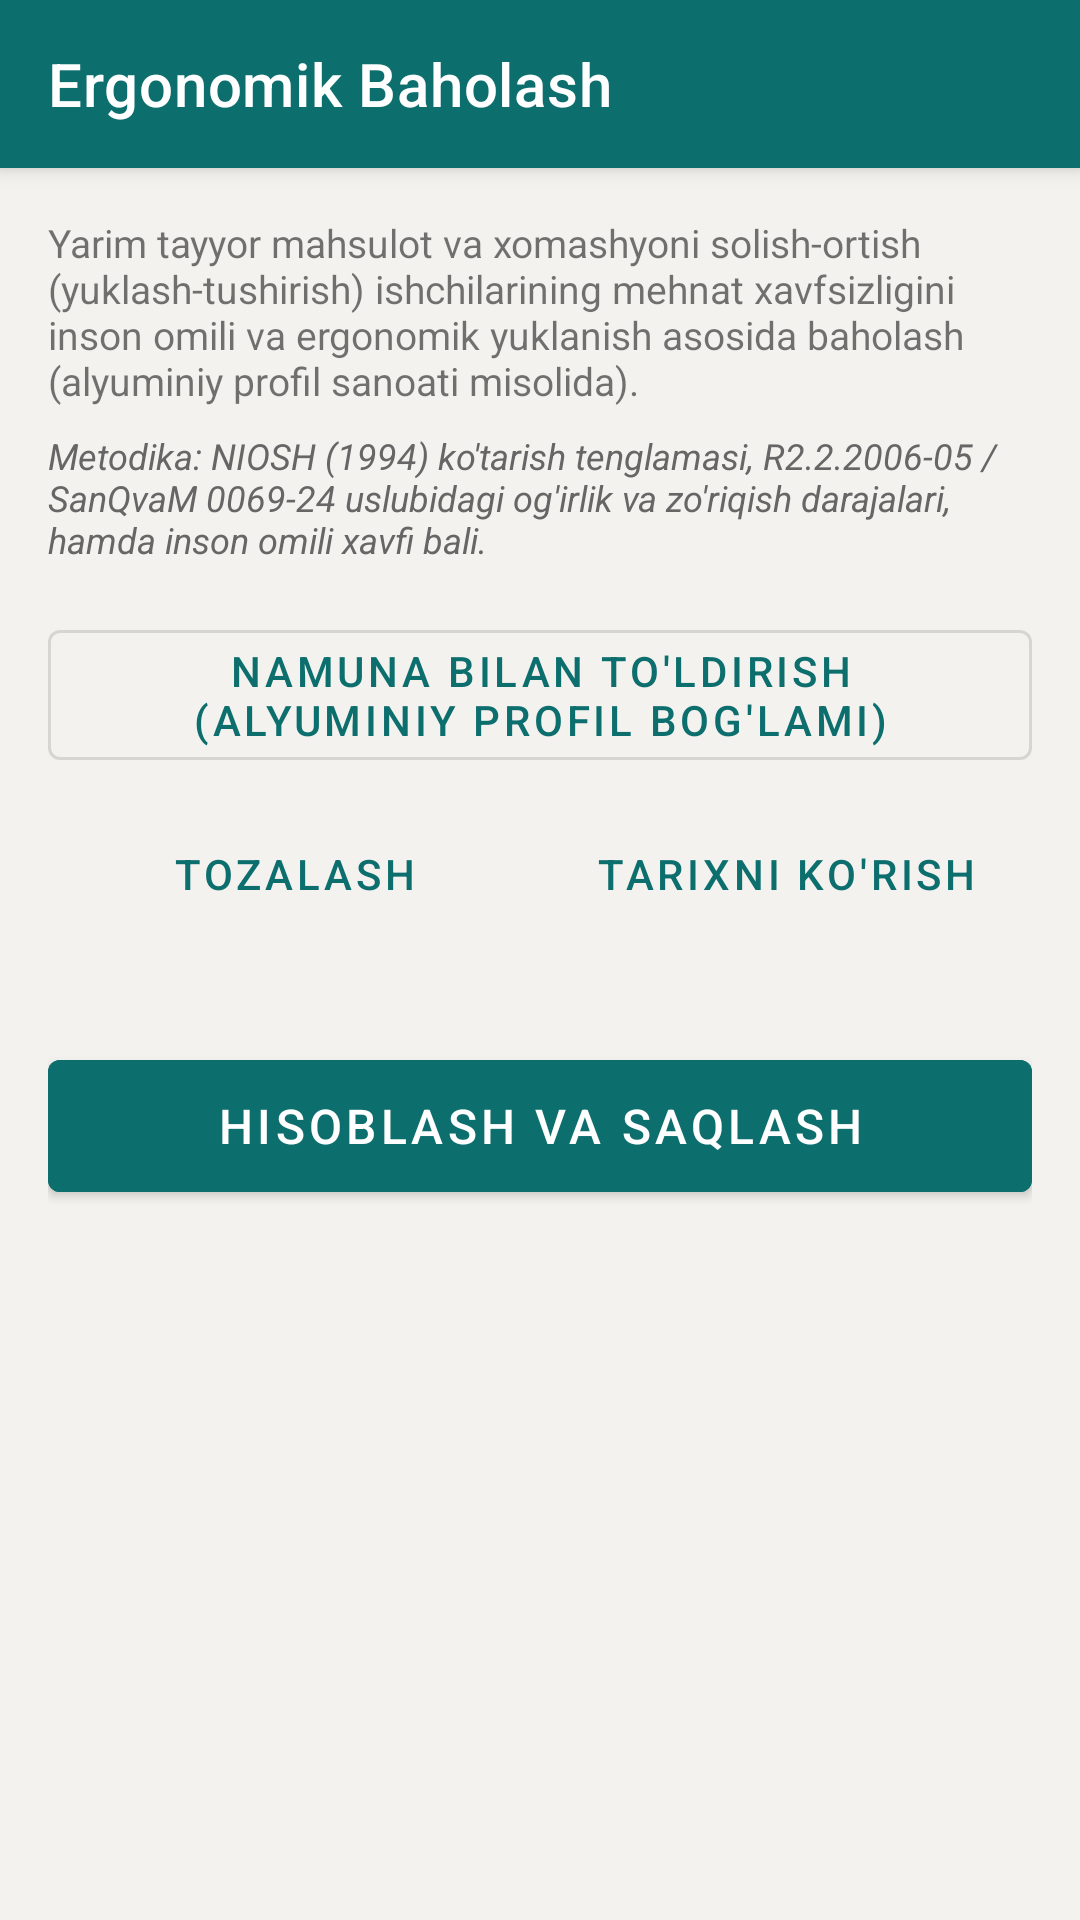

Reconstruct the res/layout file that produces this screen, plus the resources it refers to.
<!-- AndroidManifest.xml: application theme Theme.ErgonomikBaholash -->
<!-- res/layout/activity_main.xml -->
<?xml version="1.0" encoding="utf-8"?>
<androidx.coordinatorlayout.widget.CoordinatorLayout xmlns:android="http://schemas.android.com/apk/res/android"
    xmlns:app="http://schemas.android.com/apk/res-auto"
    android:layout_width="match_parent"
    android:layout_height="match_parent">

    <com.google.android.material.appbar.AppBarLayout
        android:layout_width="match_parent"
        android:layout_height="wrap_content">

        <com.google.android.material.appbar.MaterialToolbar
            android:id="@+id/toolbar"
            android:layout_width="match_parent"
            android:layout_height="?attr/actionBarSize"
            android:background="@color/teal_primary"
            android:theme="@style/ThemeOverlay.MaterialComponents.Dark.ActionBar"
            app:title="@string/app_name" />

    </com.google.android.material.appbar.AppBarLayout>

    <androidx.core.widget.NestedScrollView
        android:layout_width="match_parent"
        android:layout_height="match_parent"
        app:layout_behavior="@string/appbar_scrolling_view_behavior">

        <LinearLayout
            android:layout_width="match_parent"
            android:layout_height="wrap_content"
            android:orientation="vertical"
            android:padding="16dp">

            <TextView
                android:layout_width="match_parent"
                android:layout_height="wrap_content"
                android:text="@string/subtitle"
                android:textSize="13sp"
                android:layout_marginBottom="8dp" />

            <TextView
                android:layout_width="match_parent"
                android:layout_height="wrap_content"
                android:text="@string/methodology_note"
                android:textSize="12sp"
                android:textStyle="italic"
                android:textColor="#666666"
                android:layout_marginBottom="16dp" />

            <com.google.android.material.button.MaterialButton
                android:id="@+id/btnExample"
                style="@style/Widget.MaterialComponents.Button.OutlinedButton"
                android:layout_width="match_parent"
                android:layout_height="wrap_content"
                android:text="@string/fill_example"
                android:layout_marginBottom="8dp" />

            <LinearLayout
                android:layout_width="match_parent"
                android:layout_height="wrap_content"
                android:orientation="horizontal"
                android:layout_marginBottom="16dp">

                <com.google.android.material.button.MaterialButton
                    android:id="@+id/btnClear"
                    style="@style/Widget.MaterialComponents.Button.TextButton"
                    android:layout_width="0dp"
                    android:layout_weight="1"
                    android:layout_height="wrap_content"
                    android:text="@string/clear_form" />

                <com.google.android.material.button.MaterialButton
                    android:id="@+id/btnHistory"
                    style="@style/Widget.MaterialComponents.Button.TextButton"
                    android:layout_width="0dp"
                    android:layout_weight="1"
                    android:layout_height="wrap_content"
                    android:text="@string/view_history" />

            </LinearLayout>

            
            <LinearLayout
                android:id="@+id/formContainer"
                android:layout_width="match_parent"
                android:layout_height="wrap_content"
                android:orientation="vertical" />

            <com.google.android.material.button.MaterialButton
                android:id="@+id/btnCalculate"
                android:layout_width="match_parent"
                android:layout_height="56dp"
                android:layout_marginTop="16dp"
                android:backgroundTint="@color/teal_primary"
                android:text="@string/calculate"
                android:textSize="16sp" />

        </LinearLayout>

    </androidx.core.widget.NestedScrollView>

</androidx.coordinatorlayout.widget.CoordinatorLayout>
<!-- resources referenced by this layout -->
<resources>
  <color name="teal_primary">#0D6E6E</color>
  <string name="app_name">Ergonomik Baholash</string>
  <string name="calculate">Hisoblash va saqlash</string>
  <string name="clear_form">Tozalash</string>
  <string name="fill_example">Namuna bilan to\'ldirish (Alyuminiy profil bog\'lami)</string>
  <string name="methodology_note">Metodika: NIOSH (1994) ko\'tarish tenglamasi, R2.2.2006-05 / SanQvaM 0069-24 uslubidagi og\'irlik va zo\'riqish darajalari, hamda inson omili xavfi bali.</string>
  <string name="subtitle">Yarim tayyor mahsulot va xomashyoni solish-ortish (yuklash-tushirish) ishchilarining mehnat xavfsizligini inson omili va ergonomik yuklanish asosida baholash (alyuminiy profil sanoati misolida).</string>
  <string name="view_history">Tarixni ko\'rish</string>
  <style name="Theme.ErgonomikBaholash" parent="Theme.MaterialComponents.DayNight.NoActionBar">
          <item name="colorPrimary">@color/teal_primary</item>
          <item name="colorPrimaryDark">@color/teal_dark</item>
          <item name="colorAccent">@color/teal_primary</item>
          <item name="android:windowBackground">@color/paper</item>
      </style>
  <color name="teal_dark">#0A5050</color>
  <color name="paper">#F4F2EE</color>
</resources>
